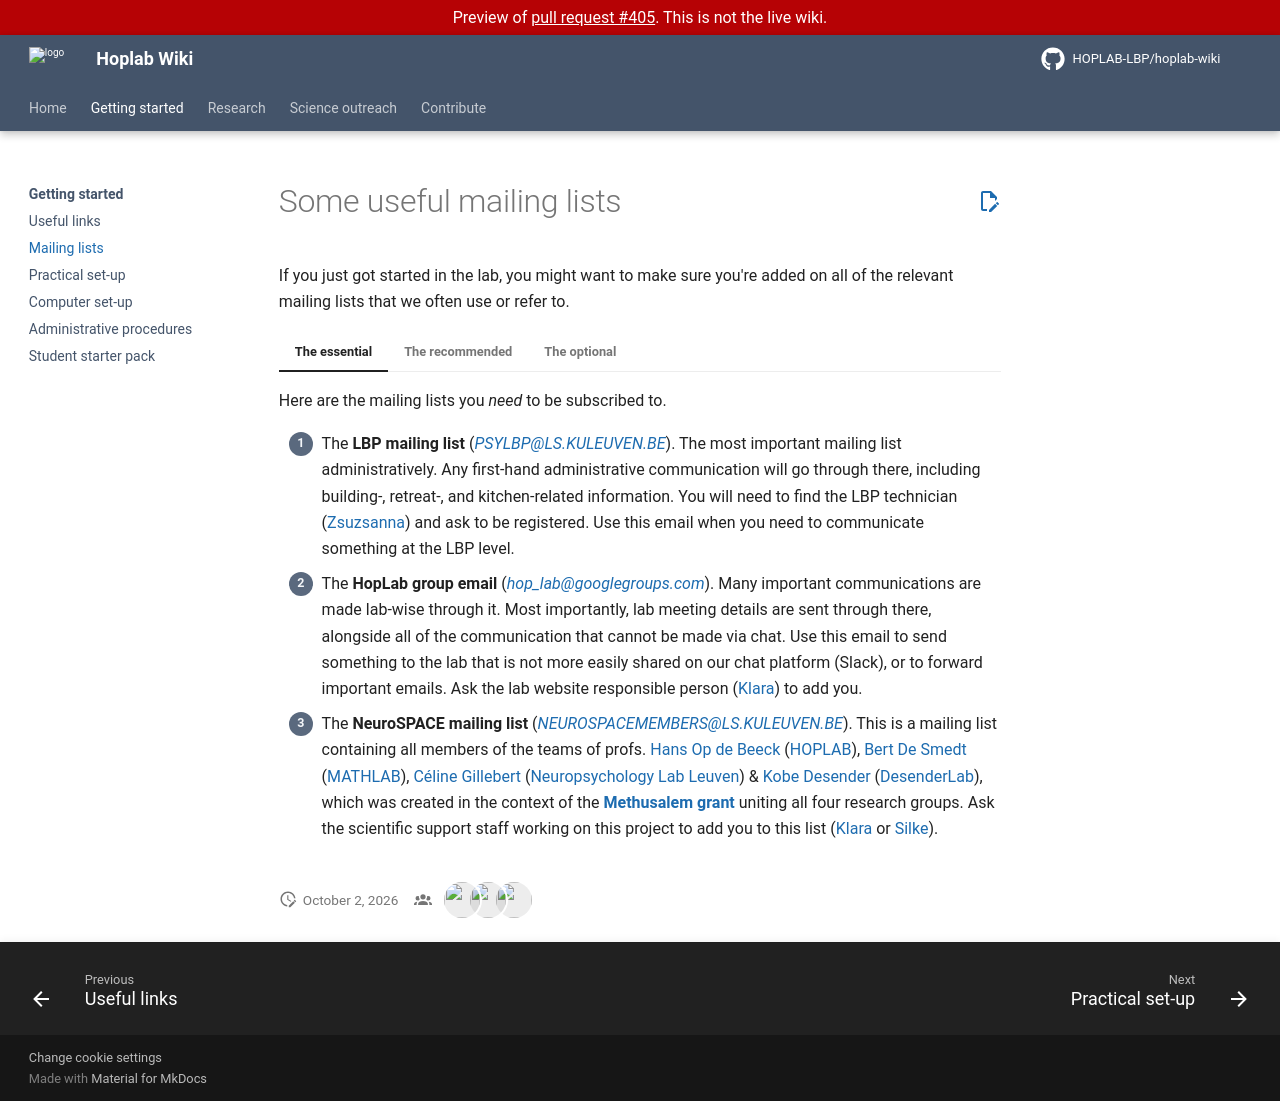

repository: HOPLAB-LBP/hoplab-wiki · page: pr-preview/pr-405/get-started/mailing-lists.html · generator: mkdocs

# Some useful mailing lists

If you just got started in the lab, you might want to make sure you're added on all of the relevant mailing lists that we often use or refer to.

=== "The essential"

    Here are the mailing lists you _need_ to be subscribed to.

    1. The **LBP mailing list** (*PSYLBP@LS.KULEUVEN.BE*). The most important mailing list administratively. Any first-hand administrative communication will go through there, including building-, retreat-, and kitchen-related information. You will need to find the LBP technician ([Zsuzsanna](https://www.kuleuven.be/wieiswie/nl/person/00048902)) and ask to be registered. Use this email when you need to communicate something at the LBP level.
    2. The **HopLab group email** (*hop_lab@googlegroups.com*). Many important communications are made lab-wise through it. Most importantly, lab meeting details are sent through there, alongside all of the communication that cannot be made via chat. Use this email to send something to the lab that is not more easily shared on our chat platform (Slack), or to forward important emails. Ask the lab website responsible person ([Klara](https://www.kuleuven.be/wieiswie/en/person/00116743)) to add you.
    3. The **NeuroSPACE mailing list** (*NEUROSPACEMEMBERS@LS.KULEUVEN.BE*). This is a mailing list containing all members of the teams of profs. [Hans Op de Beeck](https://www.kuleuven.be/wieiswie/nl/person/00029058) ([HOPLAB](https://www.hoplab.be/)), [Bert De Smedt](https://www.kuleuven.be/wieiswie/nl/person/00040938) ([MATHLAB](https://ppw.kuleuven.be/pserg/research)), [Céline Gillebert](https://www.kuleuven.be/wieiswie/nl/person/00049589) ([Neuropsychology Lab Leuven](https://www.neuropsychologylab.be/)) & [Kobe Desender](https://www.kuleuven.be/wieiswie/nl/person/00136938) ([DesenderLab](https://desenderlab.com/)), which was created in the context of the [**Methusalem grant**](https://research.kuleuven.be/portal/en/project/3H230737) uniting all four research groups. Ask the scientific support staff working on this project to add you to this list ([Klara](https://www.kuleuven.be/wieiswie/en/person/00116743) or [Silke](https://www.kuleuven.be/wieiswie/nl/person/00170487)). 

=== "The recommended"

    1. The **LBI newsletter** (register through [this website](https://www.kuleuven.be/brain-institute/join-lbi/newsflash/form)) communicates any event the Leuven Brain Institute organises. This is mostly important to stay updated on things like the annual LBI scientific meeting, but also interesting science communication events.
    2. The **BAPS newsletter** (register on [their main page](https://www.baps.be/)) can be of relevance for Belgium-wise psychological science events & news. For instance, the yearly BAPS meeting will be shared through this channel.
    3. The **MRI mailing list** (*MRI@LS.KULEUVEN.BE*) will report any news concerning the research MRI scanners at the hospital (currently MR11). If you scan or plan on scanning, this is a must. It will tell you if the scanner breaks down, if there are any new guidelines to follow, or more commonly, if any booked timeslot is cancelled. This is a KU Leuven-based mailing list, which you can register to [on this website](https://ls.kuleuven.be/cgi-bin/wa?SUBED1=MRI).
    4. The **RDM newsletter** sent by the Research Data Management Competence Centre. Join [here](https://www.kuleuven.be/rdm/en/news/rdm-community) if you want to be kept up to date about information, support, and educational services regarding Research Data Management.

=== "The optional"

    1. The **visionlist** is the main community-wide newsletter for vision sciences. Any opening position, conference, summer school you might be interest in will be on there (more info [here](https://visionscience.com/mailman/listinfo/visionlist_visionscience.com)).
    2. The **CVnet mailing list** communicates about everything colour and vision-related. Conferences, positions, community news will be posted on there (more info [here](http://lawton.ewind.com/mailman/listinfo/cvnet)).
    3. If you're a PhD student, the **Doctoral school mailing list** (*ppw.doctoraten@kuleuven.be*) can be useful to you. You can find it on the [KU Leuven mailing list server](http://ls.kuleuven.be/). 
